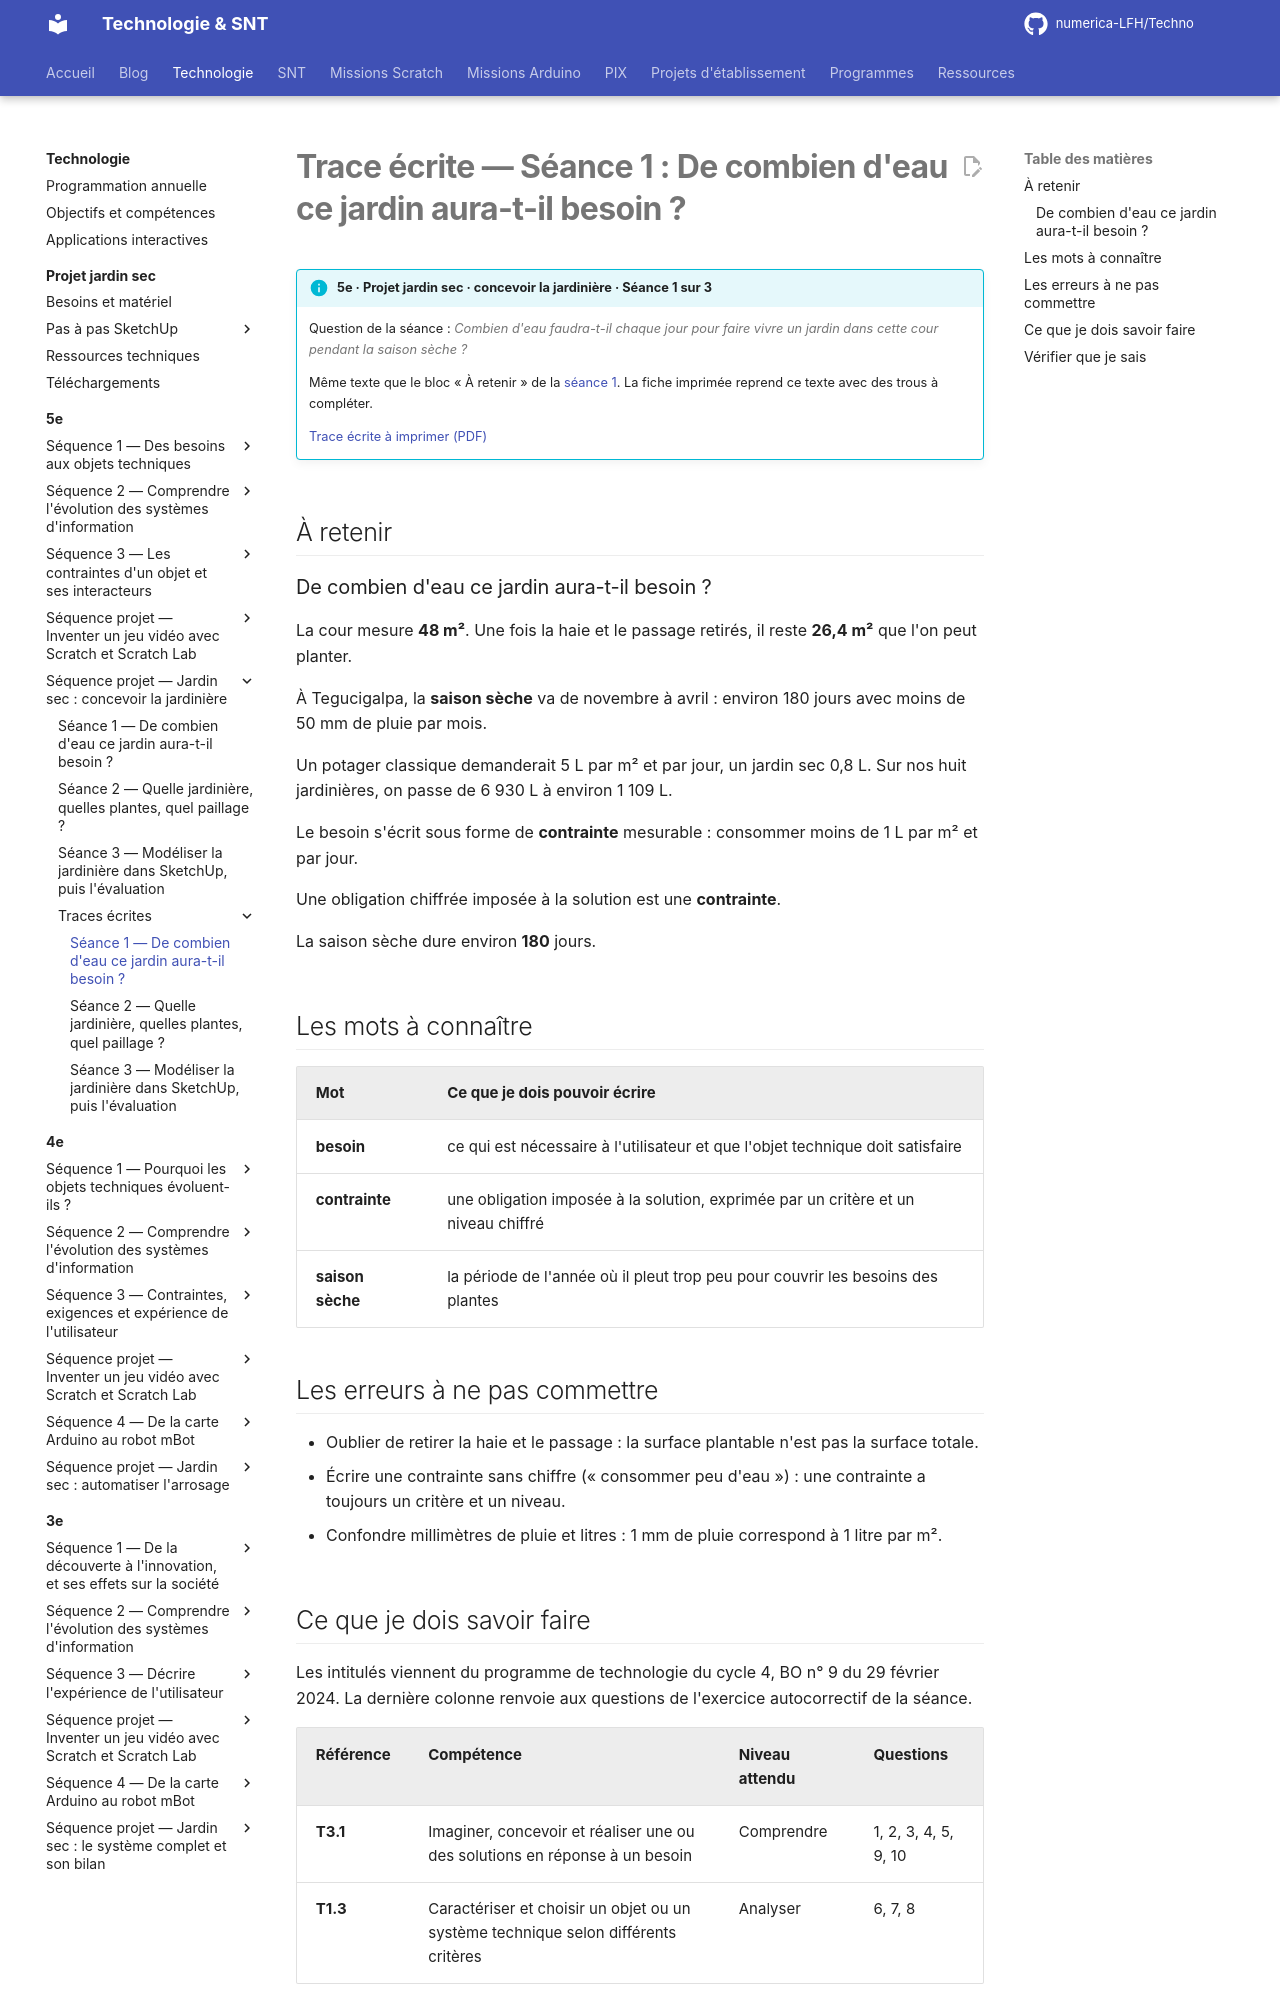

repository: numerica-LFH/Techno · page: technologie/5e/sequence-jardin-sec/trace-ecrite-seance-1/index.html · generator: mkdocs

# Trace écrite — Séance 1 : De combien d'eau ce jardin aura-t-il besoin ?

!!! info "5e · Projet jardin sec · concevoir la jardinière · Séance 1 sur 3"

    Question de la séance : *Combien d'eau faudra-t-il chaque jour pour faire vivre un jardin dans cette cour pendant la saison sèche ?*

    Même texte que le bloc « À retenir » de la [séance 1](seance-1.md). La fiche imprimée reprend ce texte avec des trous à compléter.

    [Trace écrite à imprimer (PDF)](traces/5e-jardin-seance1-trace.pdf)

## À retenir

### De combien d'eau ce jardin aura-t-il besoin ?

La cour mesure **48 m²**. Une fois la haie et le passage retirés, il reste **26,4 m²** que l'on peut planter.

À Tegucigalpa, la **saison sèche** va de novembre à avril : environ 180 jours avec moins de 50 mm de pluie par mois.

Un potager classique demanderait 5 L par m² et par jour, un jardin sec 0,8 L. Sur nos huit jardinières, on passe de 6 930 L à environ 1 109 L.

Le besoin s'écrit sous forme de **contrainte** mesurable : consommer moins de 1 L par m² et par jour.

Une obligation chiffrée imposée à la solution est une **contrainte**.

La saison sèche dure environ **180** jours.

## Les mots à connaître

| Mot | Ce que je dois pouvoir écrire |
|---|---|
| **besoin** | ce qui est nécessaire à l'utilisateur et que l'objet technique doit satisfaire |
| **contrainte** | une obligation imposée à la solution, exprimée par un critère et un niveau chiffré |
| **saison sèche** | la période de l'année où il pleut trop peu pour couvrir les besoins des plantes |

## Les erreurs à ne pas commettre

- Oublier de retirer la haie et le passage : la surface plantable n'est pas la surface totale.
- Écrire une contrainte sans chiffre (« consommer peu d'eau ») : une contrainte a toujours un critère et un niveau.
- Confondre millimètres de pluie et litres : 1 mm de pluie correspond à 1 litre par m².
